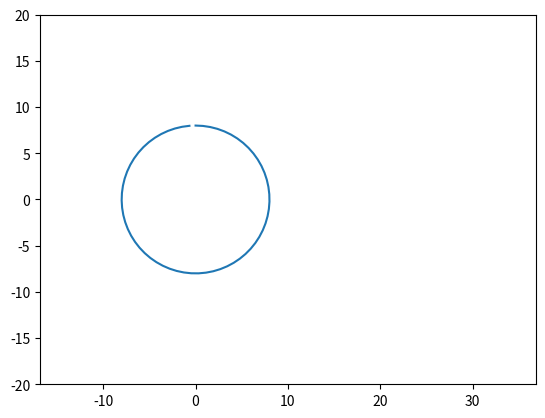

This chart was generated by the following Python code: (Note: this script raises an exception after producing the figure.)
import matplotlib.pyplot as plt
import numpy as np
from matplotlib.animation import FuncAnimation

fig,ax=plt.subplots()
move,=plt.plot([],[],'-',color='r',label='Frak')
point,=plt.plot([],[],'o',color='r')
circle,=plt.plot([],[],'-',color='r')
plt.plot(8*np.sin(np.arange(0,2*np.pi,0.1)),8*np.cos(np.arange(0,2*np.pi,0.1)))
def ne_circle_move(R,i):
  t=np.linspace(0,4*np.pi,500)
  x1=R*np.cos(t[i])**3
  y1=R*np.sin(t[i])**3
  return x1,y1
def circle_move(R,vx0,vy0,i):
  t=np.linspace(0,4*np.pi,500)
  x0=R*np.cos(t[i])**3
  y0=R*np.sin(t[i])**3
  alpha = np.arange(0, 2*np.pi, 0.1)
  x2=x0+R*np.cos(alpha)
  y2=y0+R*np.sin(alpha)
  return x2,y2
xdata,ydata=[],[]
edge=20
plt.axis('equal')
ax.set_xlim(-5*edge,6*edge)
ax.set_ylim(-edge,edge)

def update(i):
  xdata.append(ne_circle_move(R=8,i=i)[0])
  ydata.append(ne_circle_move(R=8,i=i)[1])
  move.set_data(xdata,ydata)
  point.set_data(ne_circle_move(R=8,i=i)[0],ne_circle_move(R=8,i=i)[1])
  circle.set_data(circle_move(R=4,vx0=1.6,vy0=0,i=i))
ani = FuncAnimation(fig,
update,
frames=500,
interval=30
)
ani.save('lab_7_task_1_astr_DOP.gif')
